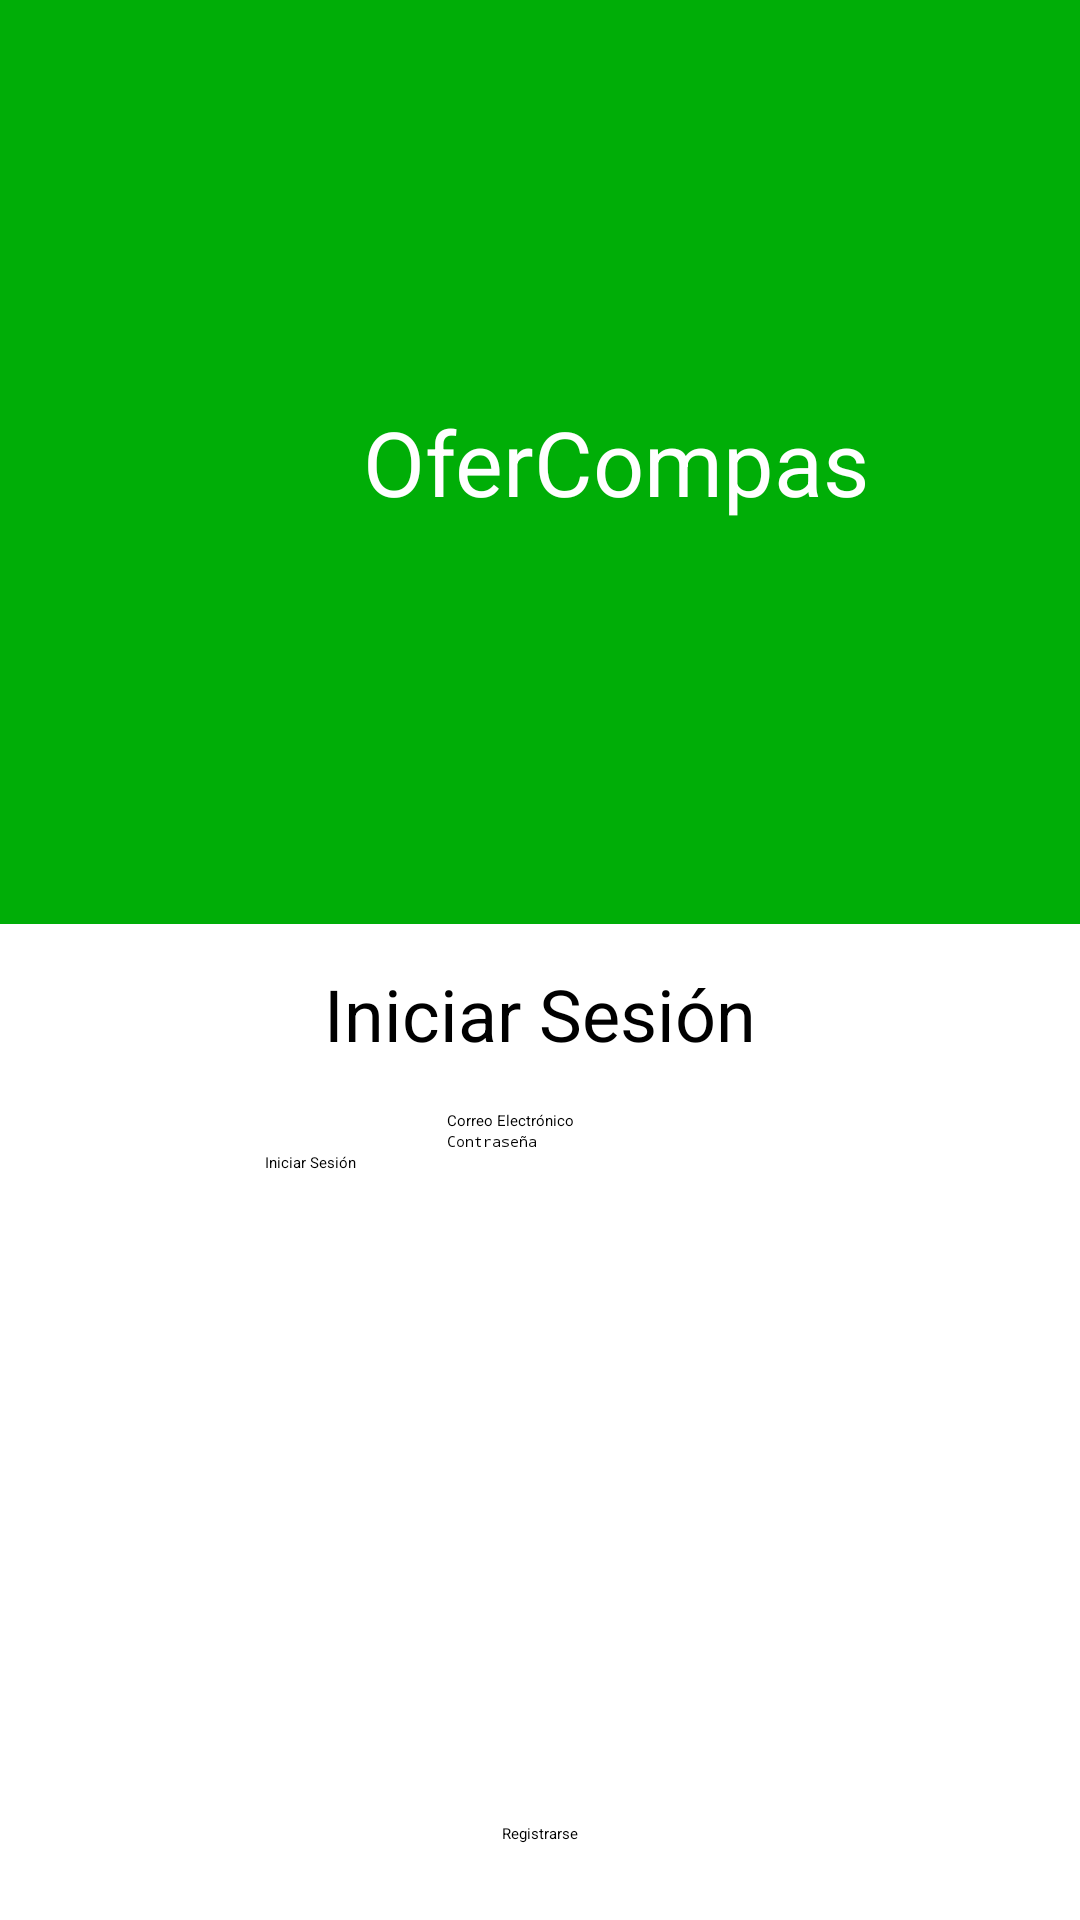

Write the Android layout XML for this screen, with the resource values it uses.
<!-- AndroidManifest.xml: application theme Theme.Recycler -->
<!-- res/layout/activity_login_ofercompas.xml -->
<?xml version="1.0" encoding="utf-8"?>
<androidx.constraintlayout.widget.ConstraintLayout xmlns:android="http://schemas.android.com/apk/res/android"
    xmlns:app="http://schemas.android.com/apk/res-auto"
    xmlns:tools="http://schemas.android.com/tools"
    android:layout_width="match_parent"
    android:layout_height="match_parent"
    tools:context=".LoginOfercompas">

    <TextView
        android:id="@+id/registrarse"
        android:layout_width="wrap_content"
        android:layout_height="wrap_content"
        android:text="Iniciar Sesión"
        android:textSize="24sp"
        app:layout_constraintBottom_toBottomOf="parent"
        app:layout_constraintEnd_toEndOf="parent"
        app:layout_constraintLeft_toLeftOf="parent"
        app:layout_constraintRight_toRightOf="parent"
        app:layout_constraintStart_toStartOf="parent"
        app:layout_constraintTop_toBottomOf="@+id/textView4"
        app:layout_constraintVertical_bias="0.046" />

    <EditText
        android:id="@+id/txtCorreoElectronico"
        android:layout_width="wrap_content"
        android:layout_height="wrap_content"
        android:ems="10"
        android:hint="Correo Electrónico"
        android:inputType="textPersonName"
        app:layout_constraintBottom_toBottomOf="parent"
        app:layout_constraintEnd_toEndOf="parent"
        app:layout_constraintHorizontal_bias="0.497"
        app:layout_constraintStart_toStartOf="parent"
        app:layout_constraintTop_toBottomOf="@+id/registrarse"
        app:layout_constraintVertical_bias="0.057" />

    <EditText
        android:id="@+id/txtPassword"
        android:layout_width="wrap_content"
        android:layout_height="wrap_content"
        android:ems="10"
        android:hint="Contraseña"
        android:inputType="textPassword"
        app:layout_constraintEnd_toEndOf="parent"
        app:layout_constraintHorizontal_bias="0.497"
        app:layout_constraintStart_toStartOf="parent"
        app:layout_constraintTop_toBottomOf="@+id/txtCorreoElectronico"
        app:layout_constraintVertical_bias="0.08"
        tools:ignore="MissingConstraints" />

    <Button
        android:id="@+id/btnRegistrarse"
        android:layout_width="wrap_content"
        android:layout_height="wrap_content"
        android:onClick="registrarseClick"
        android:text="Registrarse"
        app:layout_constraintBottom_toBottomOf="parent"
        app:layout_constraintEnd_toEndOf="parent"
        app:layout_constraintStart_toStartOf="parent"
        app:layout_constraintTop_toTopOf="parent"
        app:layout_constraintVertical_bias="0.96"
        tools:ignore="MissingConstraints" />

    <Button
        android:id="@+id/iniciarSesion"
        android:layout_width="182dp"
        android:layout_height="40dp"
        android:onClick="iniciarSesionClick"
        android:text="Iniciar Sesión"
        app:layout_constraintEnd_toEndOf="parent"
        app:layout_constraintHorizontal_bias="0.497"
        app:layout_constraintStart_toStartOf="parent"
        app:layout_constraintTop_toBottomOf="@+id/txtPassword"
        app:layout_constraintVertical_bias="0.164" />

    <TextView
        android:id="@+id/textView2"
        android:layout_width="wrap_content"
        android:layout_height="wrap_content"
        android:layout_marginBottom="12dp"
        android:text="¿No tienes una cuenta?"
        app:layout_constraintEnd_toEndOf="parent"
        app:layout_constraintHorizontal_bias="0.503"
        app:layout_constraintStart_toStartOf="parent"
        app:layout_constraintVertical_bias="1.0"
        tools:ignore="MissingConstraints" />

    <TextView
        android:id="@+id/textView4"
        android:layout_width="410dp"
        android:layout_height="308dp"
        android:background="#00AE07"
        android:gravity="center"
        android:text="OferCompas"
        android:textColor="#FFFFFF"
        android:textSize="30sp"
        app:layout_constraintBottom_toBottomOf="parent"
        app:layout_constraintEnd_toEndOf="parent"
        app:layout_constraintHorizontal_bias="0.0"
        app:layout_constraintStart_toStartOf="parent"
        app:layout_constraintTop_toTopOf="parent"
        app:layout_constraintVertical_bias="0.0" />

</androidx.constraintlayout.widget.ConstraintLayout>
<!-- resources referenced by this layout -->
<resources>

</resources>
